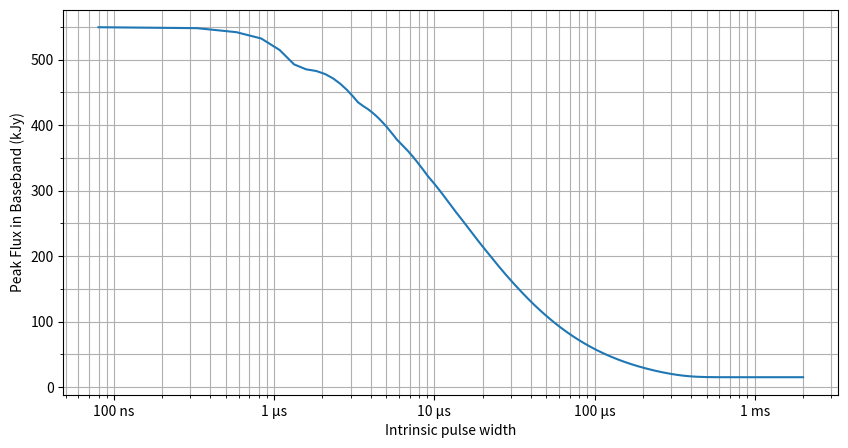

The script that saved this image:
import numpy as np
import matplotlib.pyplot as plt
from scipy.stats import exponnorm
from scipy import integrate
import matplotlib.ticker as ticker

manual=False
'''
Pulse parameters
'''

sigma = np.linspace(80e-9, 2e-3, 8000) #Intrinsic widths
mu = 0
tau = 26e-6 #Scattering time, Nadeu 2026 p.10
Speak = 15e+3 #15kJy

bb_Speaks = []

'''
Modeling pulses
(Gaussian--intrinsic width convolved with exponential--scattering time)
'''
stokes_dt = 1e-3  #1ms time resolution
bb_dt = 2.56e-6 #2.56us time resolution
factor = int(stokes_dt/bb_dt) #~390

t = np.arange(-10e-3, 10e-3, stokes_dt) 
t_bb = np.arange(-10e-3, 10e-3, bb_dt) 

'''
Trying again (?)
'''
def gaussian(x, sigma, mu=0):
    '''
    x: array (time)
    '''
    return np.exp(-1 * 1/2 * np.square((x-mu)/sigma)) * 1/(sigma * np.sqrt(2*np.pi))

def exponential(x, tau=26e-6):
    '''
    x: array (time)
    tau: scattering timescale 
    '''
    return np.exp(-1 * x / tau)

def make_convolved(t, sig):
    return np.convolve(gaussian(x=t, sigma=sig), exponential(x=t))
    

for test_sigma in sigma:
    if manual:
        stokes = make_convolved(t, test_sigma)
        stokes *= Speak/stokes.max() 
        stokes_area = integrate.simpson(stokes)

        bb = make_convolved(t_bb, test_sigma)
        bb_norm = bb/bb.max()
        Speak_bb = stokes_area/integrate.simpson(bb_norm)
        bb_Speaks.append(Speak_bb)
    else:
        exp = -1/tau
        exp_stokes = t/tau
        stokes = exponnorm.pdf(t, K=tau/test_sigma, loc=mu, scale=test_sigma)
        stokes *= Speak/stokes.max() 
        stokes_area = np.trapezoid(stokes,t)

        exp_bb = t_bb/tau
        bb = exponnorm.pdf(t_bb, K=tau/test_sigma, loc=mu, scale=test_sigma)
        bb_norm = bb / bb.max() #Normalized shape for baseband, peak=1
        Speak_bb = stokes_area / np.trapezoid(bb_norm, t_bb) #Flux needed to match fluence
        bb_Speaks.append(Speak_bb)



bb_Speaks = np.array(bb_Speaks)

plt.figure(figsize=(10,5))
plt.semilogx(sigma, bb_Speaks/1000)
plt.xticks(
    [1e-7, 1e-6, 1e-5, 1e-4, 1e-3],
    ["100 ns", "1 μs", "10 μs", "100 μs", "1 ms"]
)
plt.xlabel("Intrinsic pulse width")
plt.ylabel("Peak Flux in Baseband (kJy)")
plt.gca().yaxis.set_minor_locator(ticker.AutoMinorLocator(2))
plt.grid(True, which='both')
plt.savefig("15kJy_widthvsbb.png")
